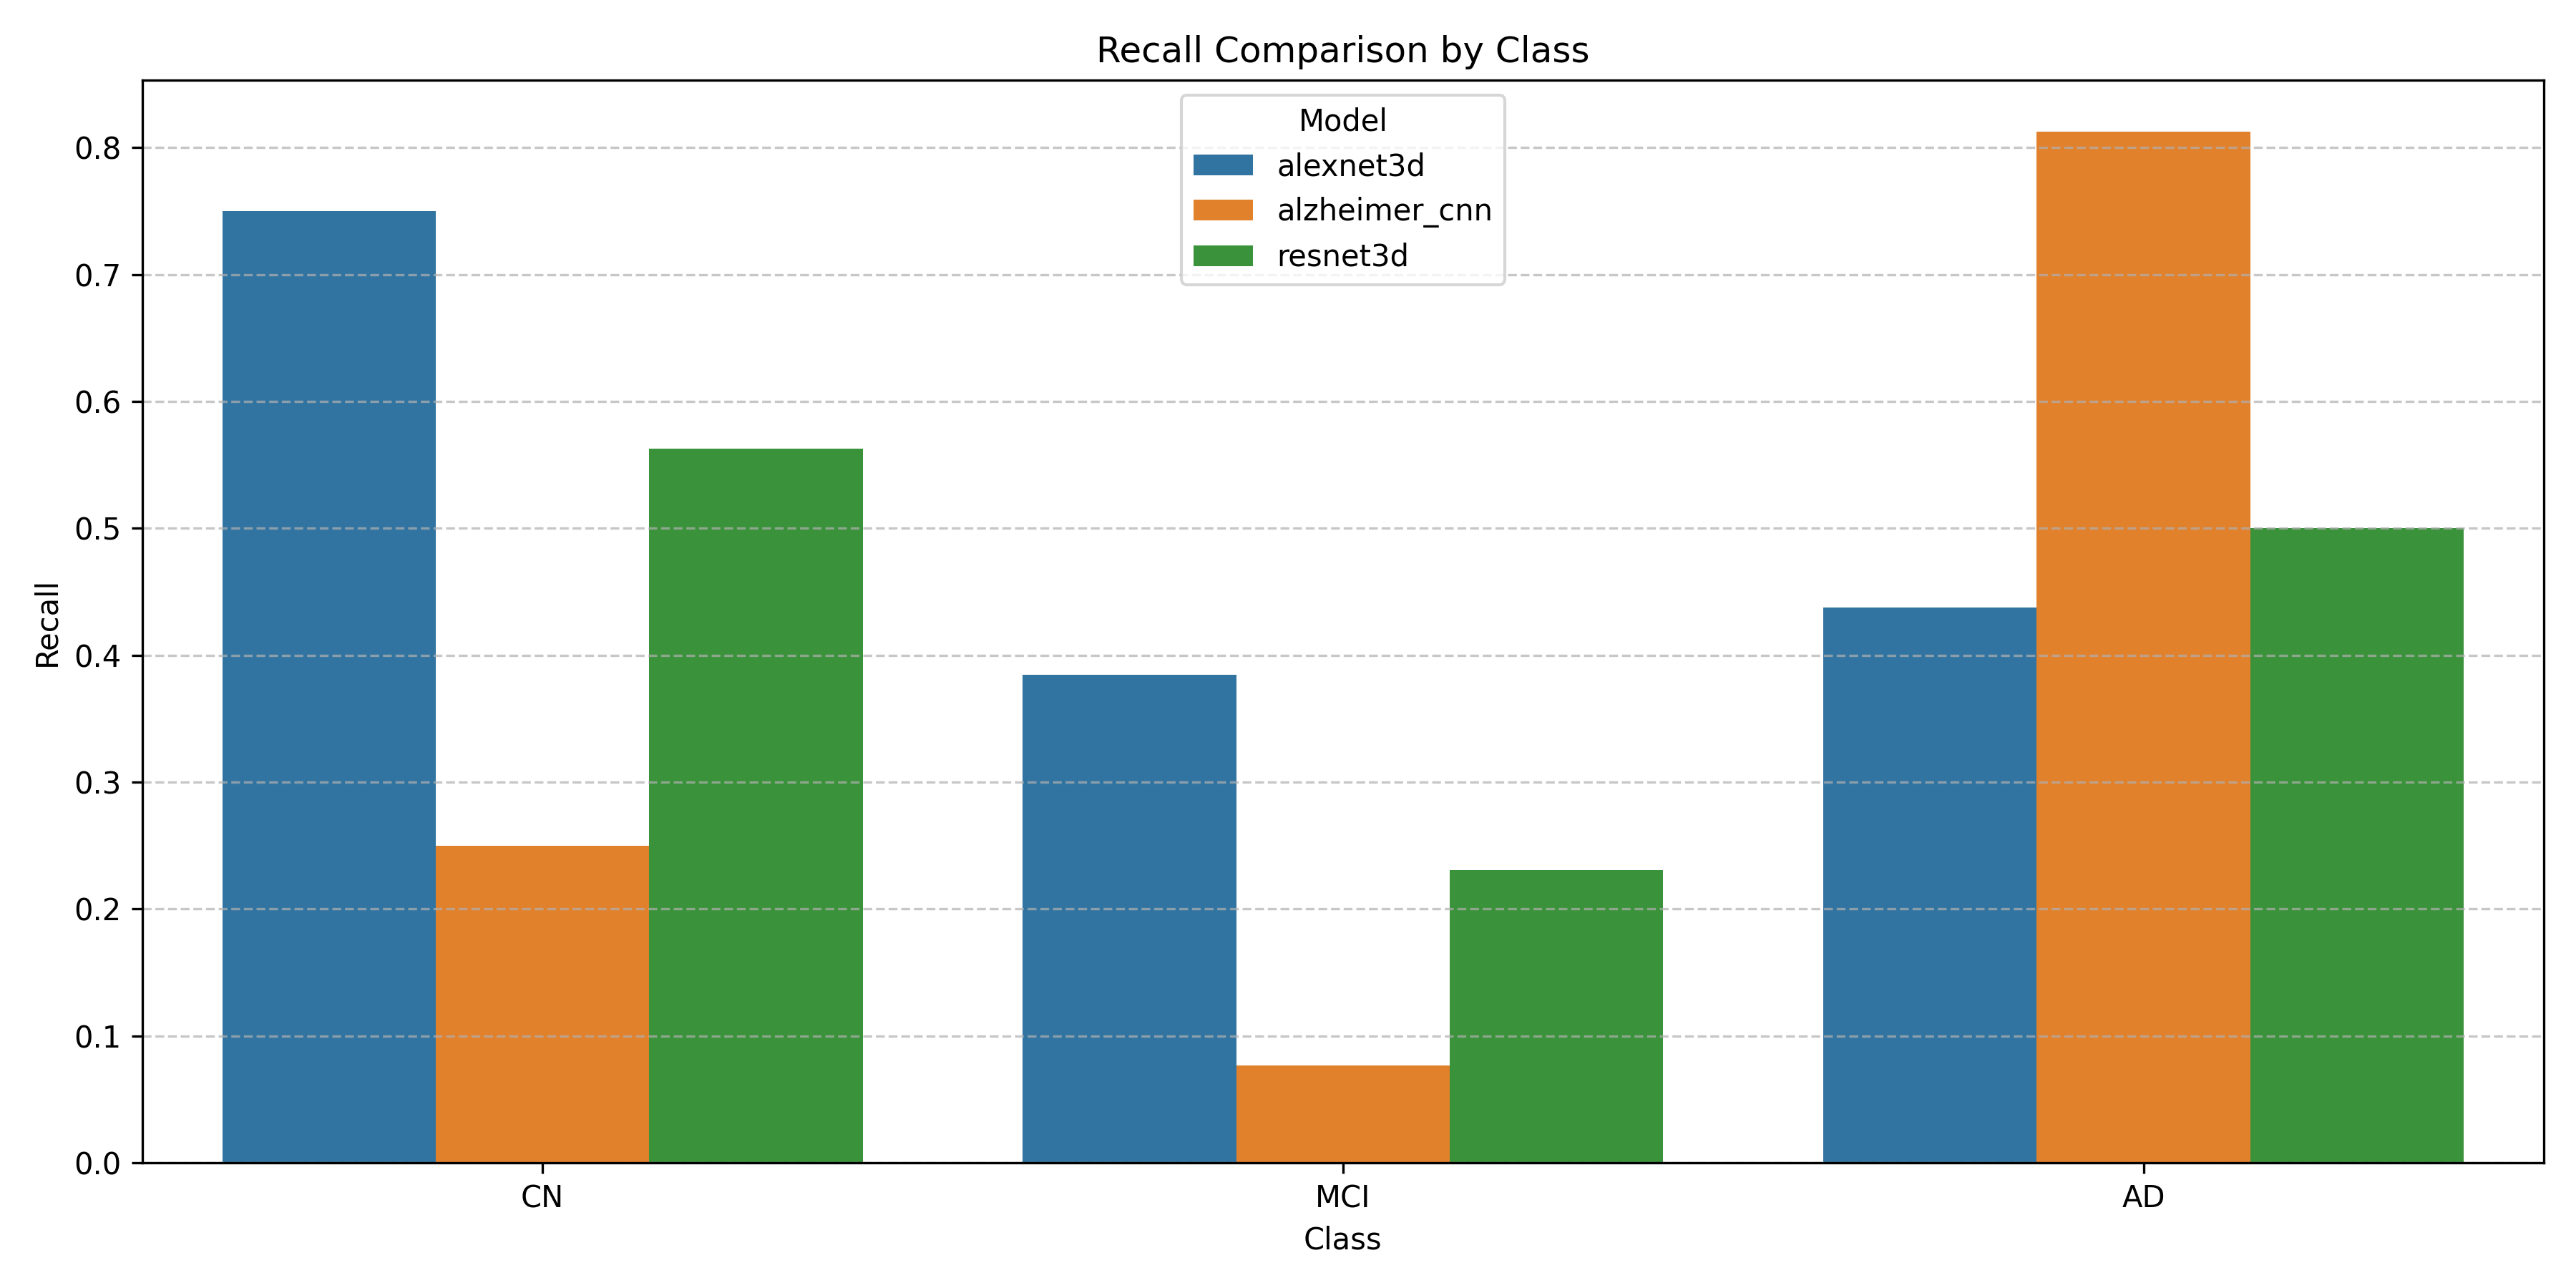

The table this chart was drawn from, first rows:
Model, Class, Recall
alexnet3d, CN, 0.75
alexnet3d, MCI, 0.3846
alexnet3d, AD, 0.4375
alzheimer_cnn, CN, 0.25
alzheimer_cnn, MCI, 0.07692
alzheimer_cnn, AD, 0.8125
resnet3d, CN, 0.5625
resnet3d, MCI, 0.2308
resnet3d, AD, 0.5
